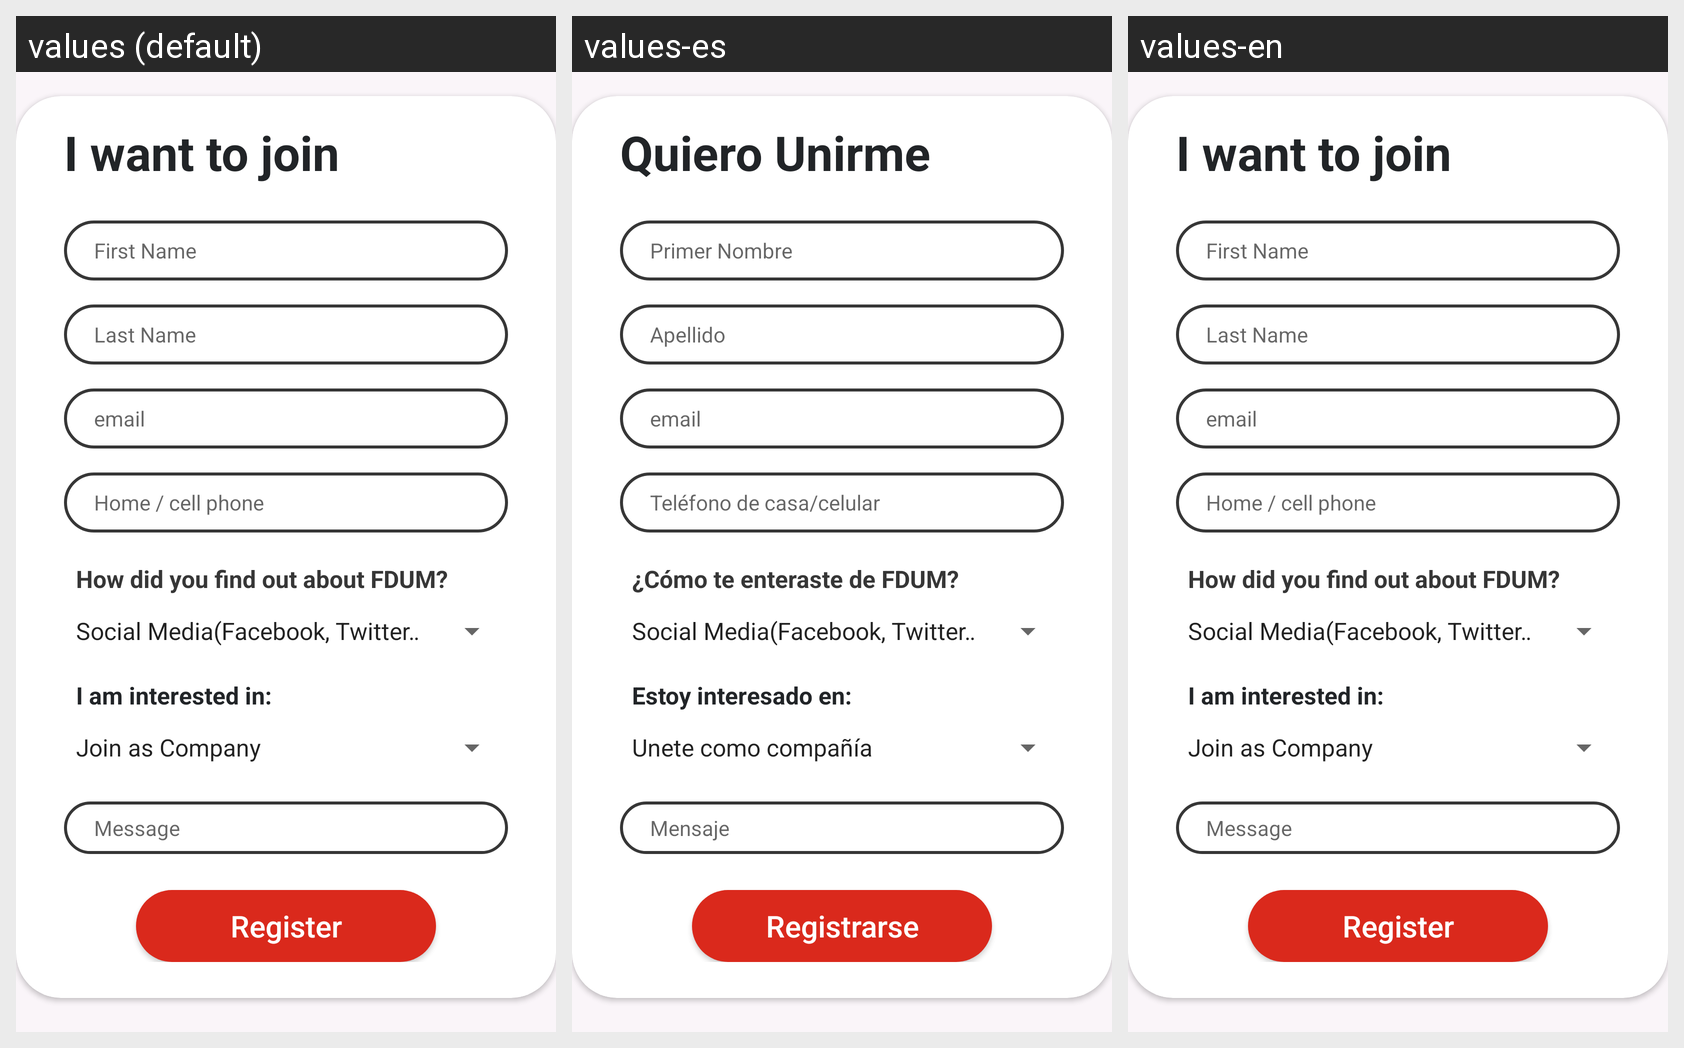

The same Android screen rendered under several of its app's locales, left to right. List the strings drawn on it with the default value and each locale's translation.
Android screen res/layout/contact_form_fragment.xml rendered under 3 locales, left to right: values (default), values-es, values-en. Device: Nexus 5 (rendered at 1080×1920; each locale shown at half size, 540×960, under a caption strip naming it); theme Theme.AppDibujandoUnManana.
Strings drawn on this screen, with the default value and each locale's value (text and hints the layout hard-codes, and strings that could not be matched under every locale, appear in the picture but are not listed):

join_ask
  values: I want to join
  values-es: Quiero Unirme
  values-en: I want to join

fist_name
  values: First Name
  values-es: Primer Nombre
  values-en: First Name

last_name
  values: Last Name
  values-es: Apellido
  values-en: Last Name

phone_home_number
  values: Home / cell phone
  values-es: Teléfono de casa/celular
  values-en: Home / cell phone

question_found_FDUM
  values: How did you find out about FDUM?
  values-es: ¿Cómo te enteraste de FDUM?
  values-en: How did you find out about FDUM?

interested
  values: I am interested in:
  values-es: Estoy interesado en:
  values-en: I am interested in:

hint_message
  values: Message
  values-es: Mensaje
  values-en: Message

register
  values: Register
  values-es: Registrarse
  values-en: Register
